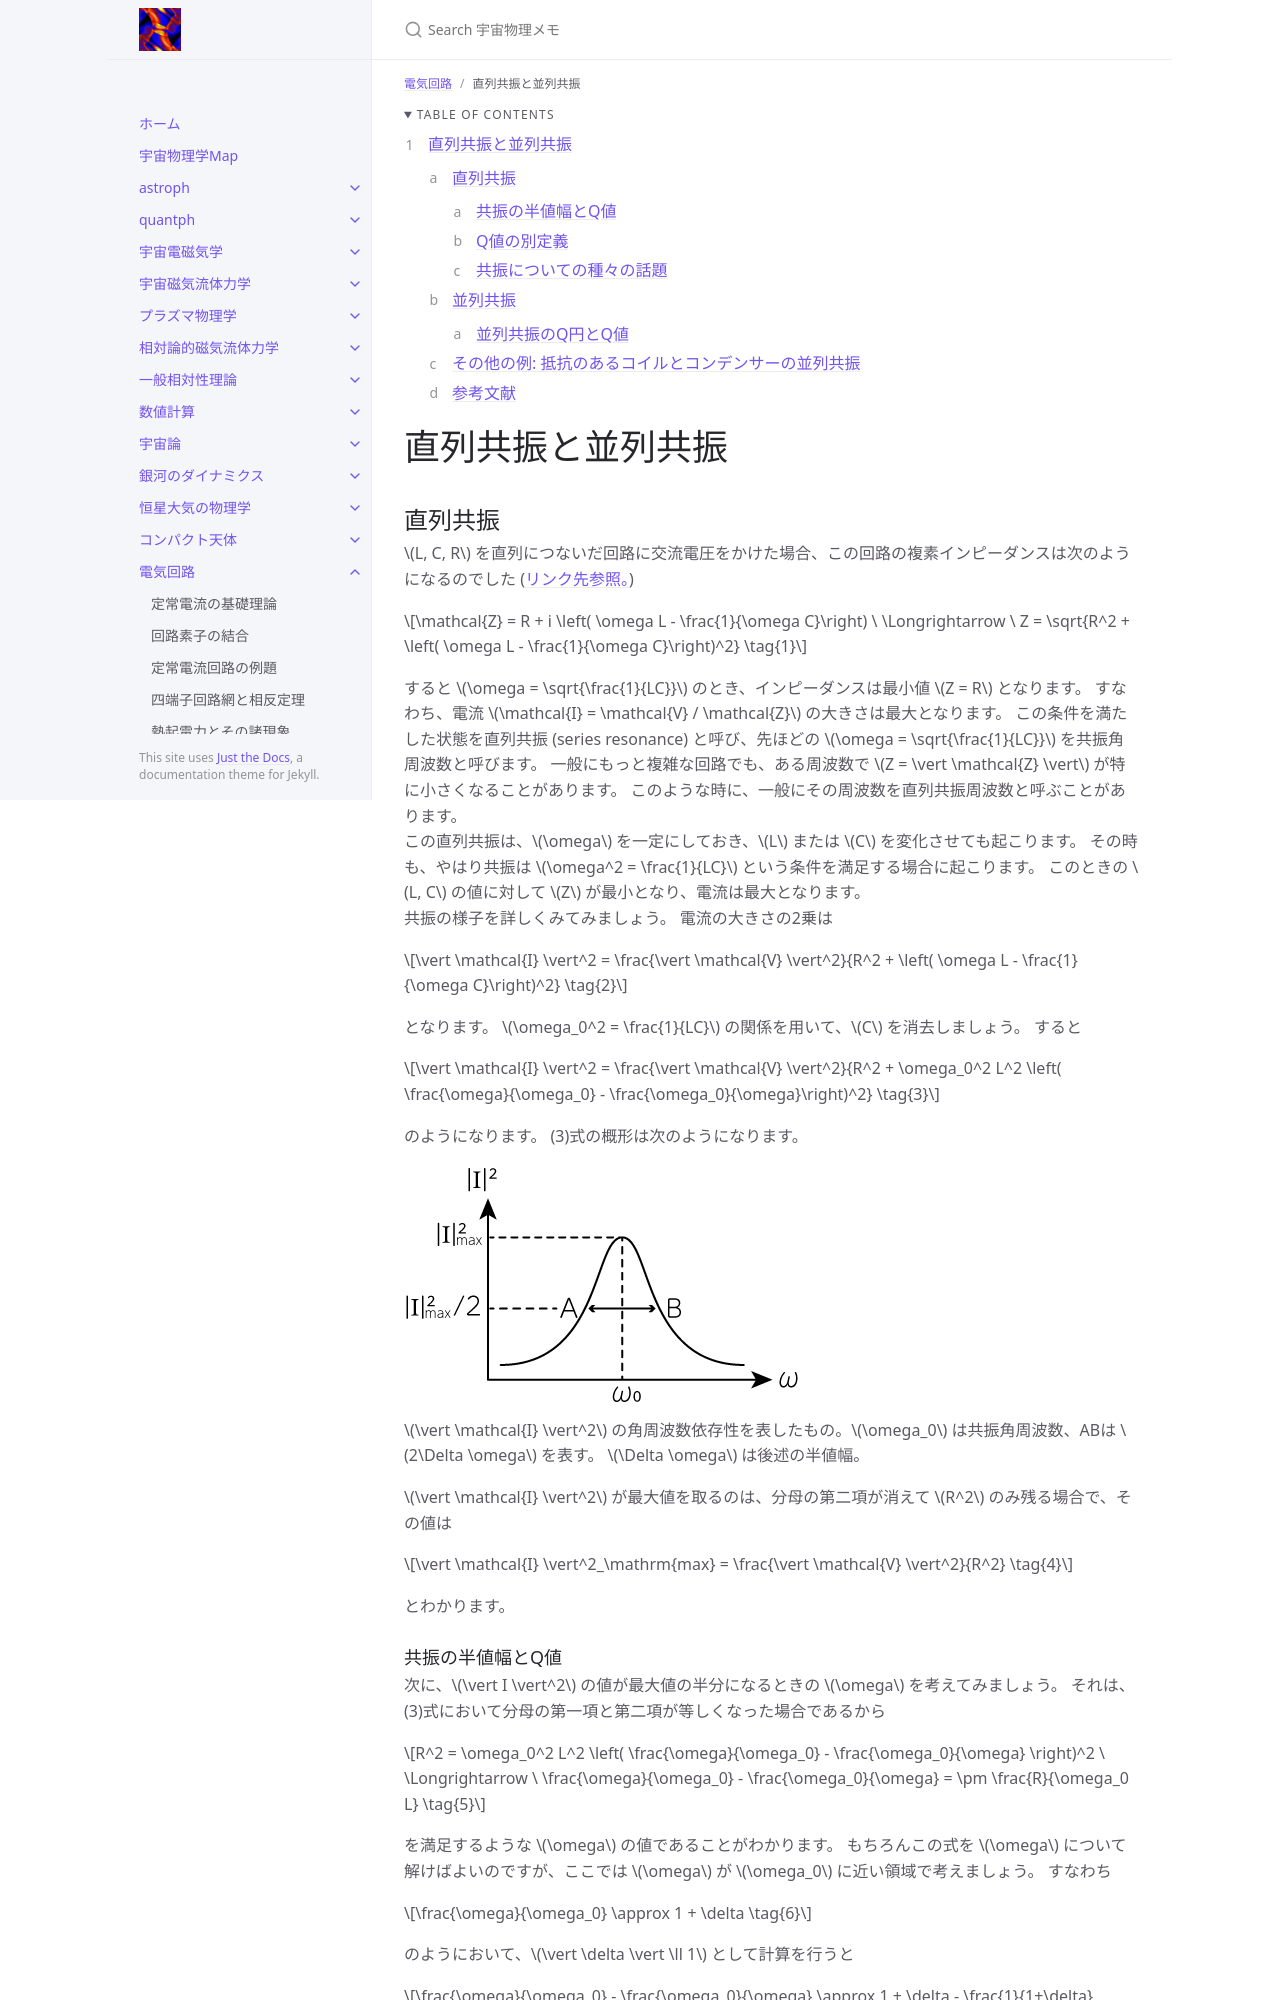

repository: github-nakasho/github-nakasho.github.io · page: circuits/series_parallel_resonance.html · generator: jekyll

---
layout: default
title: 直列共振と並列共振
parent: 電気回路
math: mathjax3
permalink: /circuits/series_parallel_resonance
nav_order: 9
---

{: .no_toc }

<details open markdown="block"> 
  <summary>
    Table of contents
  </summary>
  {: .text-delta }
1. TOC
{:toc}
</details>

{% include adsense.html %} 

# 直列共振と並列共振

## 直列共振

$$L, C, R$$ を直列につないだ回路に交流電圧をかけた場合、この回路の複素インピーダンスは次のようになるのでした ([リンク先参照。](/circuits/ac#直列lcr回路とインピーダンス))

$$
\mathcal{Z} 
= R + i \left( \omega L - \frac{1}{\omega C}\right) \ \Longrightarrow \ 
Z 
= \sqrt{R^2 + \left( \omega L - \frac{1}{\omega C}\right)^2} \tag{1}
$$

すると $$\omega = \sqrt{\frac{1}{LC}}$$ のとき、インピーダンスは最小値 $$Z = R$$ となります。
すなわち、電流 $$\mathcal{I} = \mathcal{V} / \mathcal{Z}$$ の大きさは最大となります。
この条件を満たした状態を直列共振 (series resonance) と呼び、先ほどの $$\omega = \sqrt{\frac{1}{LC}}$$ を共振角周波数と呼びます。
一般にもっと複雑な回路でも、ある周波数で $$Z = \vert \mathcal{Z} \vert$$ が特に小さくなることがあります。
このような時に、一般にその周波数を直列共振周波数と呼ぶことがあります。  
この直列共振は、$$\omega$$ を一定にしておき、$$L$$ または $$C$$ を変化させても起こります。
その時も、やはり共振は $$\omega^2 = \frac{1}{LC}$$ という条件を満足する場合に起こります。
このときの $$L, C$$ の値に対して $$Z$$ が最小となり、電流は最大となります。  
共振の様子を詳しくみてみましょう。
電流の大きさの2乗は

$$
\vert \mathcal{I} \vert^2 
= \frac{\vert \mathcal{V} \vert^2}{R^2 + \left( \omega L - \frac{1}{\omega C}\right)^2} \tag{2}
$$

となります。
$$\omega_0^2 = \frac{1}{LC}$$ の関係を用いて、$$C$$ を消去しましょう。
すると

$$
\vert \mathcal{I} \vert^2 
= \frac{\vert \mathcal{V} \vert^2}{R^2 + \omega_0^2 L^2 \left( \frac{\omega}{\omega_0} - \frac{\omega_0}{\omega}\right)^2} \tag{3}
$$

のようになります。
(3)式の概形は次のようになります。

![](/assets/images/circuits/series_parallel_resonance_01.png)  
$$\vert \mathcal{I} \vert^2$$ の角周波数依存性を表したもの。$$\omega_0$$ は共振角周波数、ABは $$2\Delta \omega$$ を表す。
$$\Delta \omega$$ は後述の半値幅。

$$\vert \mathcal{I} \vert^2$$ が最大値を取るのは、分母の第二項が消えて $$R^2$$ のみ残る場合で、その値は

$$
\vert \mathcal{I} \vert^2_\mathrm{max} 
= \frac{\vert \mathcal{V} \vert^2}{R^2} \tag{4}
$$

とわかります。
